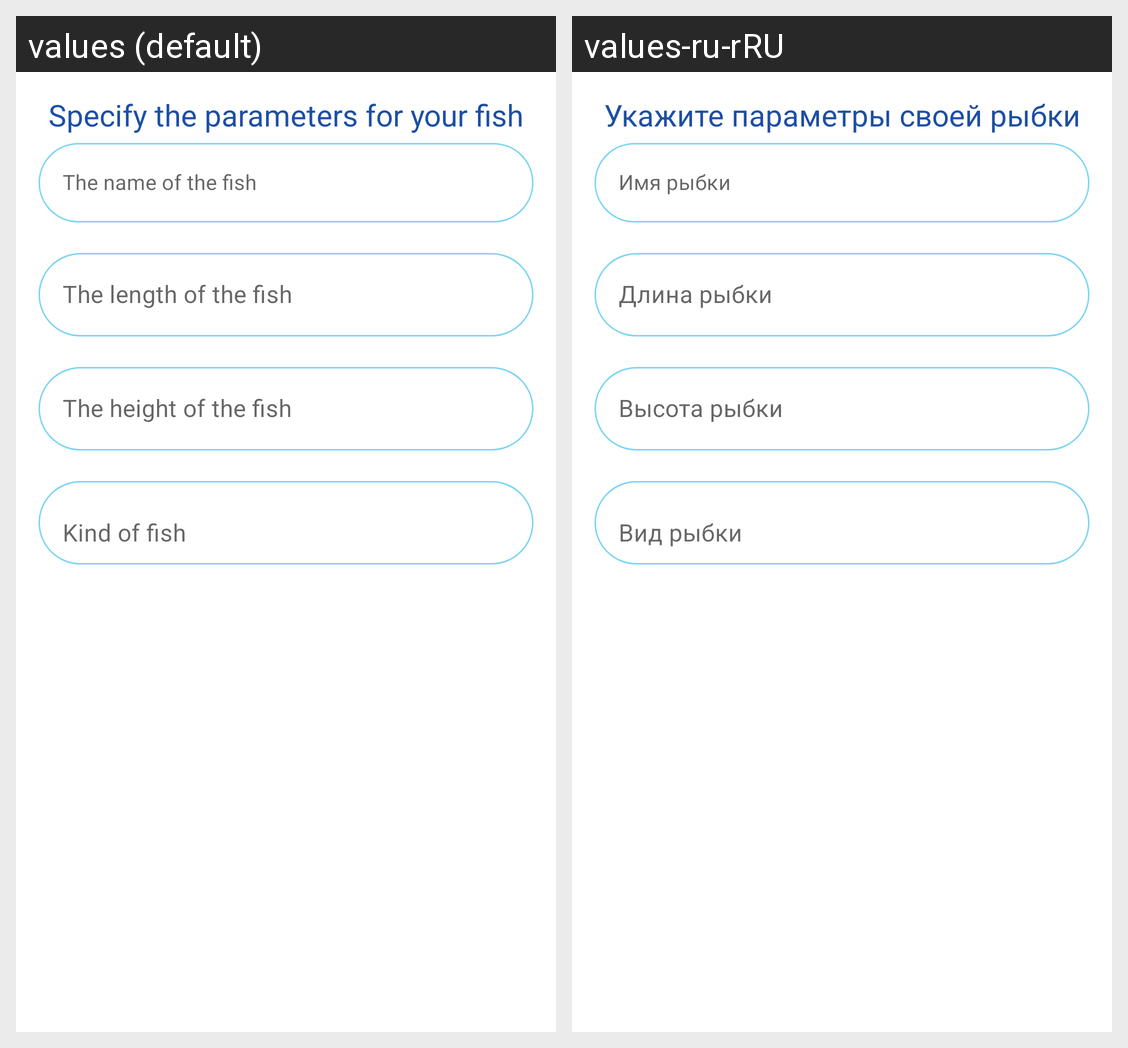

Translations of the strings shown on this Android screen, per locale in the grid:
Android screen res/layout/add_fish_dialog.xml rendered under 2 locales, left to right: values (default), values-ru-rRU. Device: Nexus 5 (rendered at 1080×1920; each locale shown at half size, 540×960, under a caption strip naming it); theme Theme.MaterialComponents.ViewInflaterTest.
Strings drawn on this screen, with the default value and each locale's value (text and hints the layout hard-codes, and strings that could not be matched under every locale, appear in the picture but are not listed):

input_fish_params
  values: Specify the parameters for your fish
  values-ru-rRU: Укажите параметры своей рыбки

fish_name
  values: The name of the fish
  values-ru-rRU: Имя рыбки

fish_length
  values: The length of the fish
  values-ru-rRU: Длина рыбки

fish_height
  values: The height of the fish
  values-ru-rRU: Высота рыбки

fish_kind
  values: Kind of fish
  values-ru-rRU: Вид рыбки
